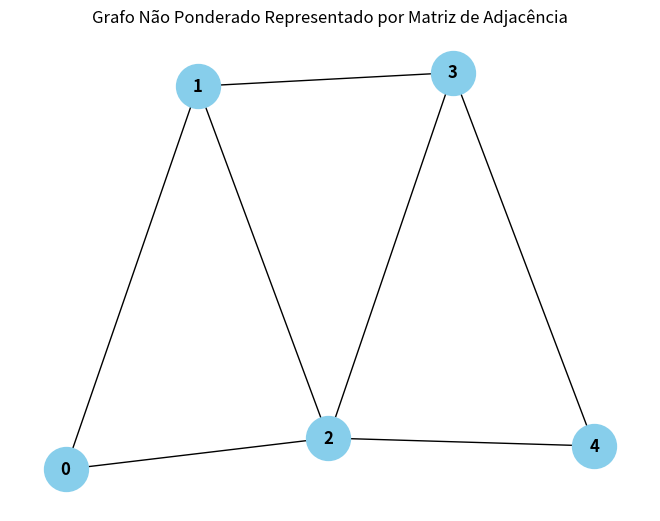

Python code for this plot:
### Matriz Adjacência

import numpy as np
import networkx as nx
import matplotlib.pyplot as plt

# Matriz de adjacência
adjacency_matrix = np.array([
    [0, 1, 1, 0, 0],
    [1, 0, 1, 1, 0],
    [1, 1, 0, 1, 1],
    [0, 1, 1, 0, 1],
    [0, 0, 1, 1, 0]
])

# Nós (opcional, para atribuir rótulos aos nós)
nodes = ['A', 'B', 'C', 'D', 'E']

# Criar um grafo não ponderado a partir da matriz de adjacência
G = nx.Graph(adjacency_matrix)

# Configurações de plotagem
pos = nx.spring_layout(G)  # Layout para organizar os nós

# Plotar o grafo
nx.draw(G, pos, with_labels=True, node_size=1000, node_color='skyblue', font_size=12, font_weight='bold')
plt.title('Grafo Não Ponderado Representado por Matriz de Adjacência')
plt.show()
